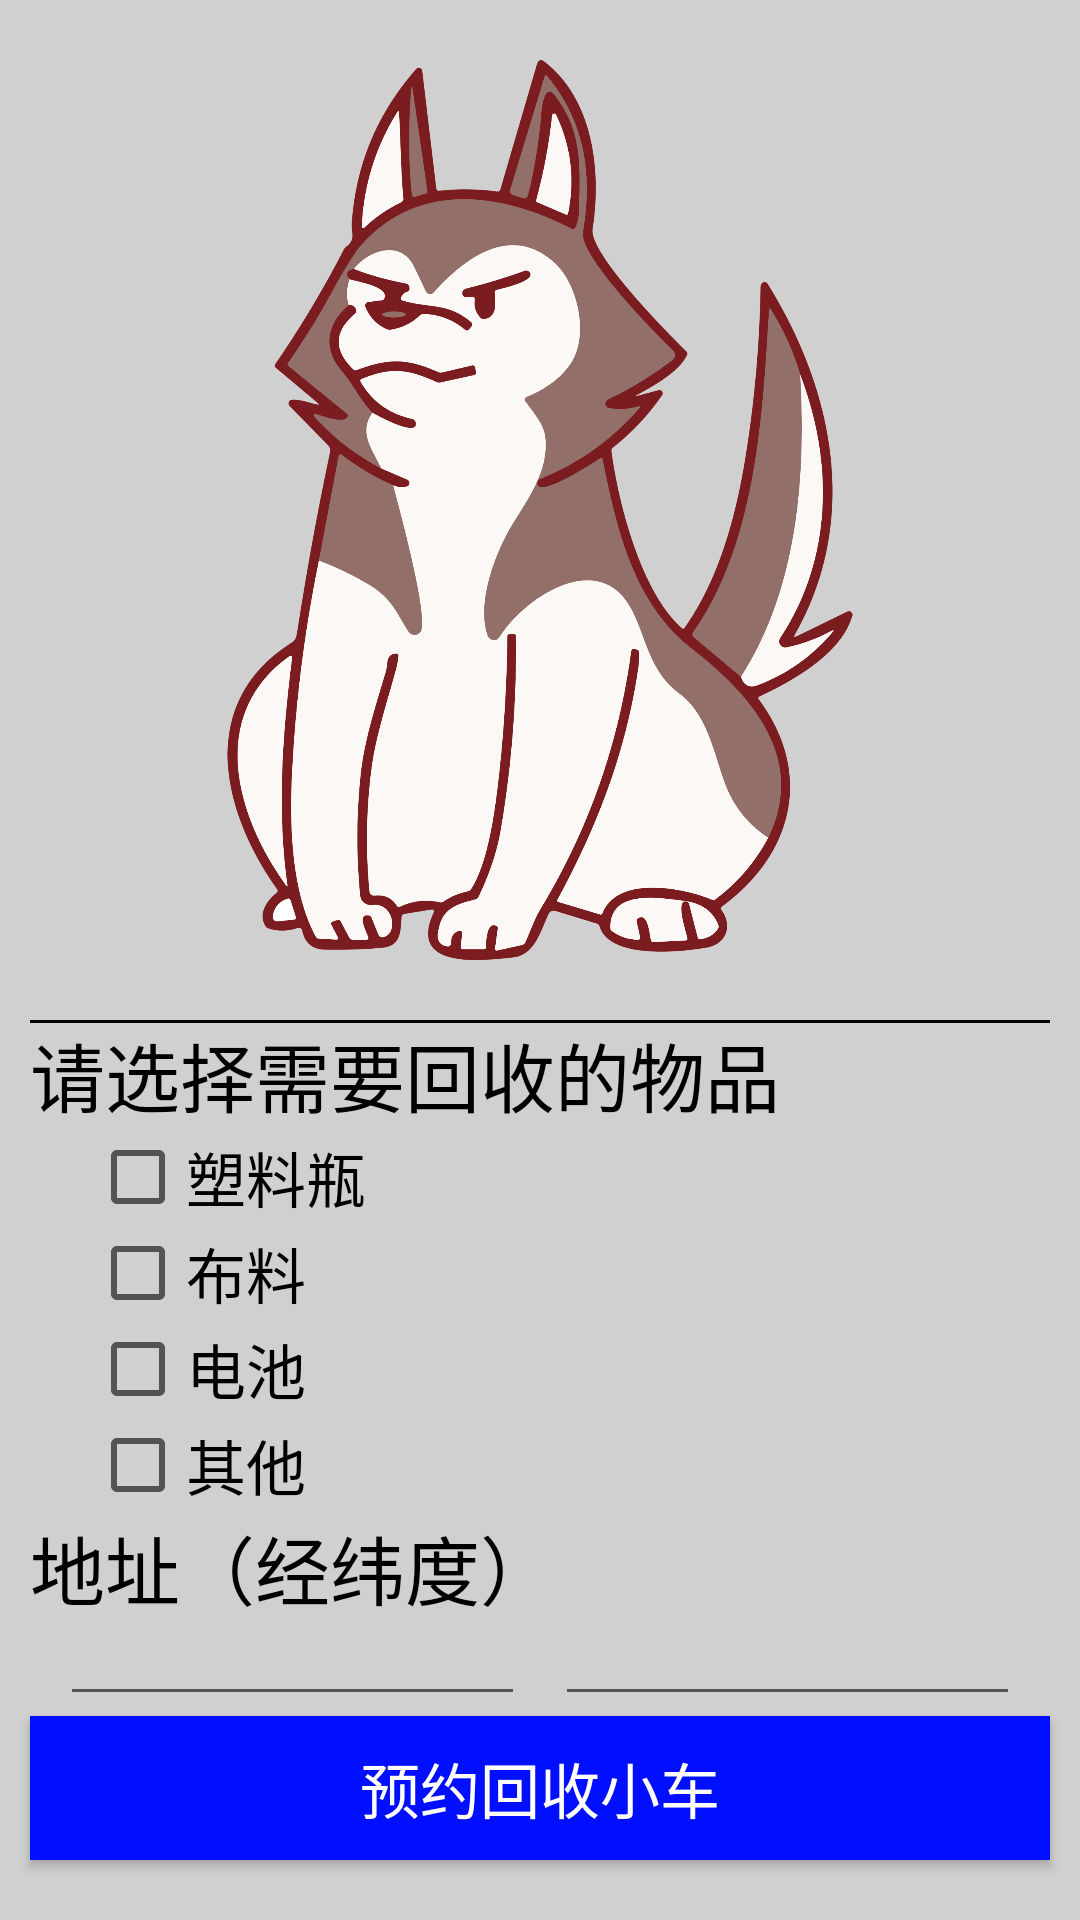

Android layout source for this screen:
<!-- AndroidManifest.xml: application theme Theme.OneNET20231204 -->
<!-- res/layout/activity_car_service.xml -->
<?xml version="1.0" encoding="utf-8"?>
<androidx.constraintlayout.widget.ConstraintLayout
    xmlns:android="http://schemas.android.com/apk/res/android"
    xmlns:app="http://schemas.android.com/apk/res-auto"
    xmlns:tools="http://schemas.android.com/tools"
    android:layout_width="match_parent"
    android:layout_height="match_parent"
    tools:context=".CarService">

    <LinearLayout
        android:layout_width="match_parent"
        android:layout_height="match_parent"
        android:orientation="vertical"
        android:background="@color/grey"
        android:gravity="center_horizontal"
        tools:layout_editor_absoluteX="1dp"
        tools:layout_editor_absoluteY="1dp">

        <Space
            android:layout_width="match_parent"
            android:layout_height="20dp" />

        <ImageView
            android:id="@+id/imageView2"
            android:layout_width="250dp"
            android:layout_height="300dp"
            app:srcCompat="@mipmap/waiting" />

        <Space
            android:layout_width="match_parent"
            android:layout_height="20dp" />

        <LinearLayout
            android:layout_width="match_parent"
            android:layout_height="0dp"
            android:layout_weight="1"
            android:background="@drawable/draw_top_line"
            android:layout_marginLeft="10dp"
            android:layout_marginRight="10dp"
            android:orientation="vertical">

            <TextView
                android:id="@+id/textView"
                android:layout_width="match_parent"
                android:layout_height="wrap_content"
                android:textColor="@color/black"
                android:text="请选择需要回收的物品"
                android:textSize="25dp"/>

            <CheckBox
                android:id="@+id/checkBox"
                android:layout_width="match_parent"
                android:layout_height="wrap_content"
                android:layout_marginLeft="20dp"
                android:textSize="20dp"
                android:text="塑料瓶" />

            <CheckBox
                android:id="@+id/checkBox2"
                android:layout_width="match_parent"
                android:layout_height="wrap_content"
                android:layout_marginLeft="20dp"
                android:textSize="20dp"
                android:text="布料" />

            <CheckBox
                android:id="@+id/checkBox3"
                android:layout_width="match_parent"
                android:layout_height="wrap_content"
                android:layout_marginLeft="20dp"
                android:textSize="20dp"
                android:text="电池" />

            <CheckBox
                android:id="@+id/checkBox4"
                android:layout_width="match_parent"
                android:layout_height="wrap_content"
                android:layout_marginLeft="20dp"
                android:textSize="20dp"
                android:text="其他" />

            <TextView
                android:id="@+id/textView2"
                android:layout_width="match_parent"
                android:layout_height="wrap_content"
                android:textColor="@color/black"
                android:textSize="25dp"
                android:text="地址（经纬度）" />

            <LinearLayout
                android:layout_width="match_parent"
                android:layout_height="match_parent"
                android:orientation="horizontal">

                <Space
                    android:layout_width="10dp"
                    android:layout_height="match_parent" />

                <EditText
                    android:id="@+id/editTextText2"
                    android:layout_width="wrap_content"
                    android:layout_height="wrap_content"
                    android:layout_weight="1"
                    android:ems="10"
                    android:inputType="text"
                    android:text="" />

                <Space
                    android:layout_width="10dp"
                    android:layout_height="match_parent" />

                <EditText
                    android:id="@+id/editTextText3"
                    android:layout_width="wrap_content"
                    android:layout_height="wrap_content"
                    android:layout_weight="1"
                    android:ems="10"
                    android:inputType="text"
                    android:text="" />

                <Space
                    android:layout_width="10dp"
                    android:layout_height="match_parent" />
            </LinearLayout>

        </LinearLayout>

        <Button
            android:id="@+id/button10"
            android:layout_width="match_parent"
            android:layout_height="wrap_content"
            android:layout_marginLeft="10dp"
            android:layout_marginRight="10dp"
            android:layout_marginBottom="20dp"
            android:textColor="@color/white"
            android:textSize="20dp"
            android:background="@color/darkBlue"
            android:text="预约回收小车" />
    </LinearLayout>
</androidx.constraintlayout.widget.ConstraintLayout>
<!-- resources referenced by this layout -->
<resources>
  <color name="black">#FF000000</color>
  <color name="darkBlue">#FF000FFF</color>
  <color name="grey">#FFD0D0D0</color>
  <color name="white">#FFFFFFFF</color>
  <!-- drawable draw_top_line (drawable) -->
  <?xml version="1.0" encoding="UTF-8"?>
  <layer-list xmlns:android="http://schemas.android.com/apk/res/android" >
      
      <item>
          <shape>
              <solid android:color="#000000" />
          </shape>
      </item>
      
      <item android:top="1dp">   
          <shape>
              <solid android:color="#D0D0D0" />
          </shape>
      </item>
  </layer-list>
  <!-- mipmap waiting: png bitmap (mipmap-hdpi, 468856 bytes) -->
  <style name="Theme.OneNET20231204" parent="Theme.MaterialComponents.DayNight.NoActionBar.Bridge" />
</resources>
